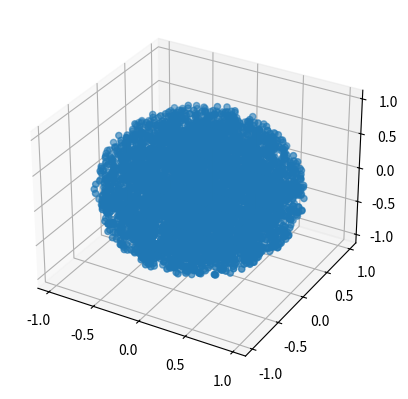

Python code for this plot:
import numpy as np
import matplotlib.pyplot as plt
from mpl_toolkits.mplot3d import Axes3D
r = np.random.uniform(-1,1,(5,3))
r

r = np.random.uniform(-1,1,(10000,3))
rin = r[ r[:,0]**2 + r[:,1]**2 + r[:,2]**2 <= 1 ]

fig = plt.figure()
ax = fig.add_subplot(111, projection='3d')
ax.scatter(rin[:, 0], rin[:, 1], rin[:, 2])
plt.show()

r = np.random.uniform(-1,1,(10000,3))
rin = r[ r[:,0]**2 + r[:,1]**2 + r[:,2]**2 <= 1 ]


vol_A = 4/3 * np.pi * rin.size/r.size

vol_B = 8 * rin.size/r.size

vol_C = 2 * rin.size/r.size

vol_D = rin.size/r.size / 8

vol_E = rin.size/r.size / 2

a = 1 # Update this
print(f"MC = {a*rin.size/r.size}, Volume = {4/3*np.pi:.3f}")

def monte_carlo_integration_sin(n_samples=100000):
    # Generate random x values between 0 and pi and y between 0 and 1
    x = np.random.uniform(0, np.pi, n_samples)
    y = np.random.uniform(0, 1, n_samples)

    # Check how many points lie below y = sin(x)
    below_curve = y < np.sin(x)

    # Compute the ratio of points below the curve to total points
    ratio = np.sum(below_curve) / n_samples

    # The area of the bounding box is pi
    area_box = np.pi # pi wide by 1 tall

    # Return the approximate integral
    return ratio * area_box

integral_estimate = monte_carlo_integration_sin()
print(f"Monte Carlo estimate of the integral: {integral_estimate}")
print(f"Actual value: 2")

def monte_carlo_integration_sin(n_samples=100000):
    x = np.random.uniform(0, np.pi, n_samples)
    y = np.random.uniform(0, 1, n_samples)
    below_curve = y < np.sin(x)
    ratio = np.sum(below_curve) / n_samples
    area_box = np.pi
    return ratio * area_box

